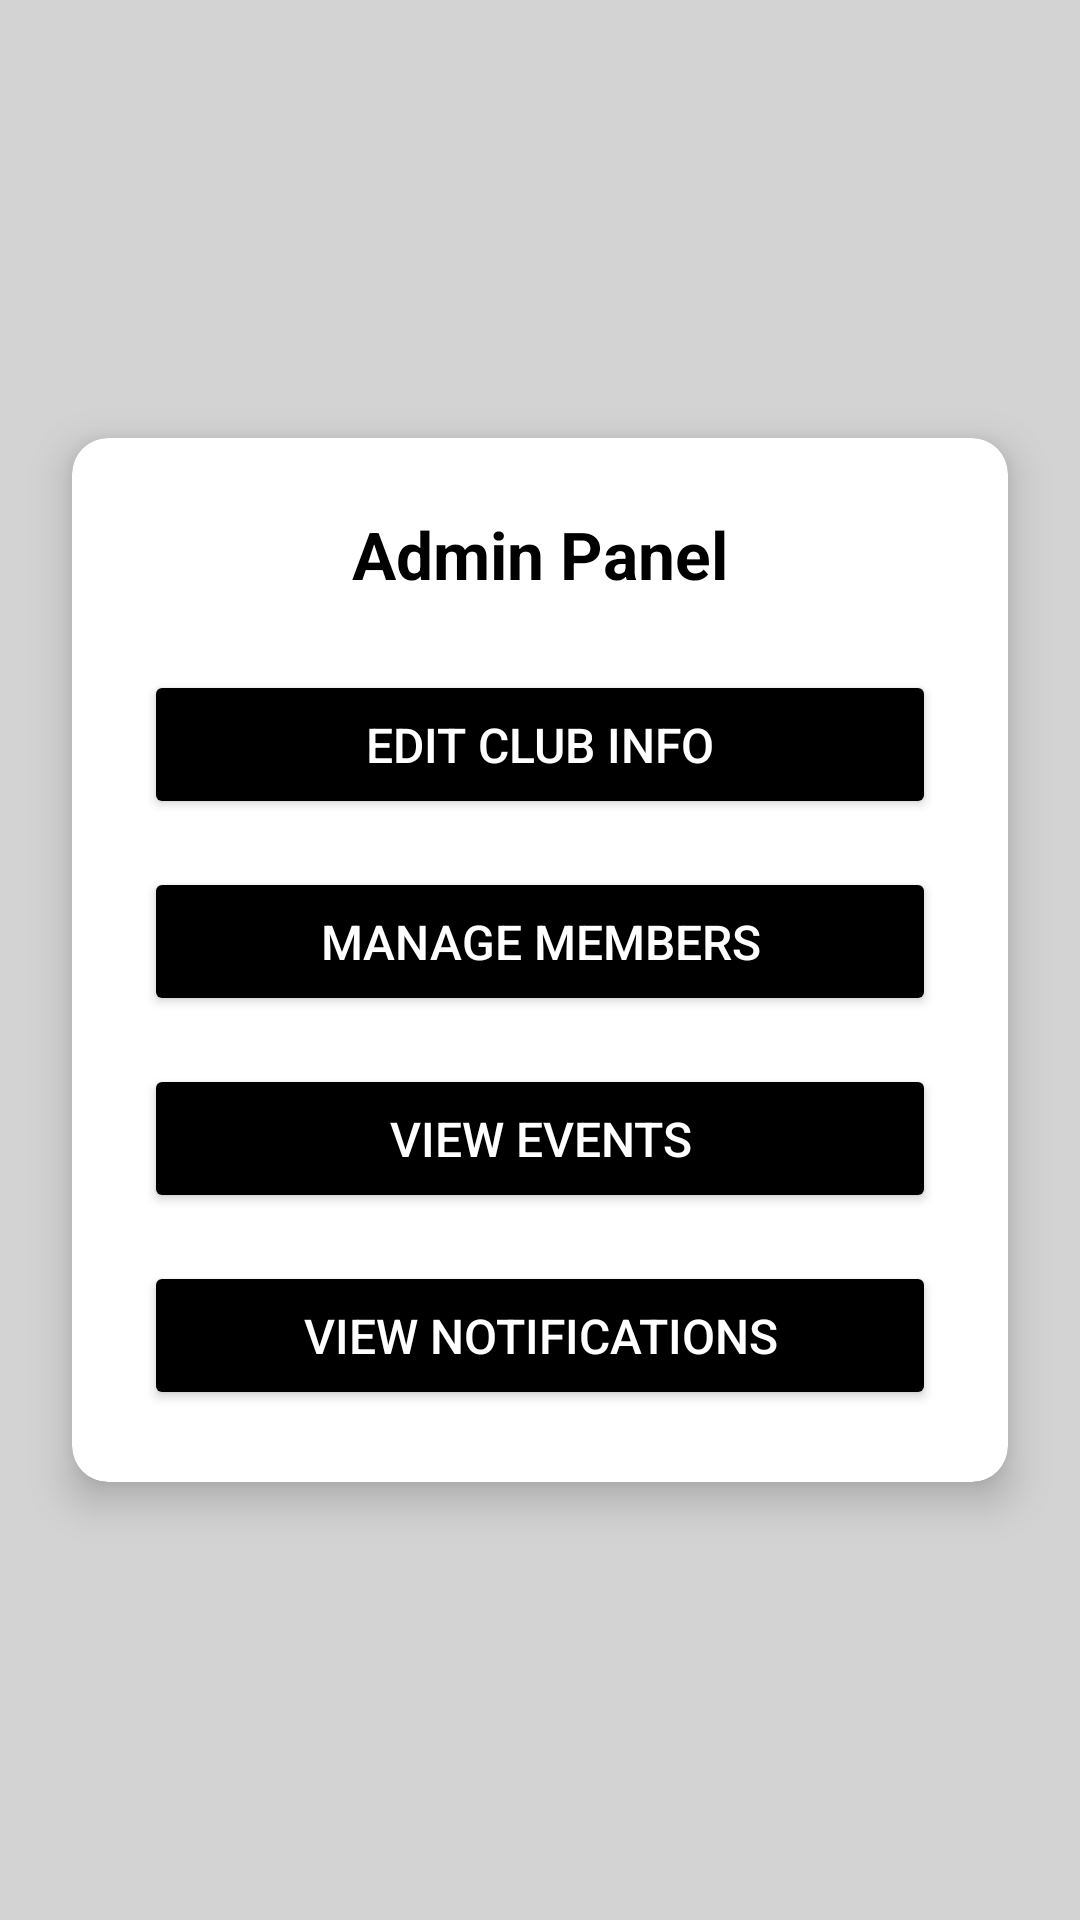

Layout XML and referenced resources for this Android screen:
<!-- AndroidManifest.xml: activity theme Theme.AppCompat.Light.NoActionBar -->
<!-- res/layout/activity_admin_club.xml -->
<?xml version="1.0" encoding="utf-8"?>
<androidx.constraintlayout.widget.ConstraintLayout xmlns:android="http://schemas.android.com/apk/res/android"
    xmlns:app="http://schemas.android.com/apk/res-auto"
    android:layout_width="match_parent"
    android:layout_height="match_parent"
    android:background="@color/grey"> <androidx.cardview.widget.CardView
    android:id="@+id/adminCardView"
    android:layout_width="0dp"
    android:layout_height="wrap_content"
    android:layout_marginStart="24dp"
    android:layout_marginTop="32dp"
    android:layout_marginEnd="24dp"
    android:layout_marginBottom="32dp"
    app:cardCornerRadius="12dp"
    app:cardElevation="8dp"
    app:layout_constraintTop_toTopOf="parent"
    app:layout_constraintBottom_toBottomOf="parent"
    app:layout_constraintStart_toStartOf="parent"
    app:layout_constraintEnd_toEndOf="parent">

    <LinearLayout
        android:layout_width="match_parent"
        android:layout_height="wrap_content"
        android:orientation="vertical"
        android:padding="24dp"
        android:gravity="center_horizontal">

        <TextView
            android:layout_width="wrap_content"
            android:layout_height="wrap_content"
            android:text="Admin Panel"
            android:textSize="22sp"
            android:textStyle="bold"
            android:textColor="@color/black"
            android:layout_marginBottom="24dp" />

        <Button
            android:id="@+id/btnEditClub"
            android:layout_width="match_parent"
            android:layout_height="wrap_content"
            android:paddingVertical="14dp"
            android:text="Edit Club Info"
            android:textSize="16sp"
            android:textColor="@color/white"
            android:backgroundTint="@color/black"
            android:insetBottom="0dp"
            android:insetTop="0dp"
            android:layout_marginBottom="16dp" />

        <Button
            android:id="@+id/btnManageMembers"
            android:layout_width="match_parent"
            android:layout_height="wrap_content"
            android:paddingVertical="14dp"
            android:text="Manage Members"
            android:textSize="16sp"
            android:textColor="@color/white"
            android:backgroundTint="@color/black"
            android:insetBottom="0dp"
            android:insetTop="0dp"
            android:layout_marginBottom="16dp" />

        <Button
            android:id="@+id/btnViewEvents"
            android:layout_width="match_parent"
            android:layout_height="wrap_content"
            android:paddingVertical="14dp"
            android:text="View Events"
            android:textSize="16sp"
            android:textColor="@color/white"
            android:backgroundTint="@color/black"
            android:insetBottom="0dp"
            android:insetTop="0dp"
            android:layout_marginBottom="16dp" />

        <Button
            android:id="@+id/btnViewNotifications"
            android:layout_width="match_parent"
            android:layout_height="wrap_content"
            android:paddingVertical="14dp"
            android:text="View Notifications"
            android:textSize="16sp"
            android:textColor="@color/white"
            android:backgroundTint="@color/black"
            android:insetBottom="0dp"
            android:insetTop="0dp" />

    </LinearLayout>

</androidx.cardview.widget.CardView>

</androidx.constraintlayout.widget.ConstraintLayout>
<!-- resources referenced by this layout -->
<resources>
  <color name="black">#FF000000</color>
  <color name="grey">#D3D3D3</color>
  <color name="white">#FFFFFF</color>
</resources>
